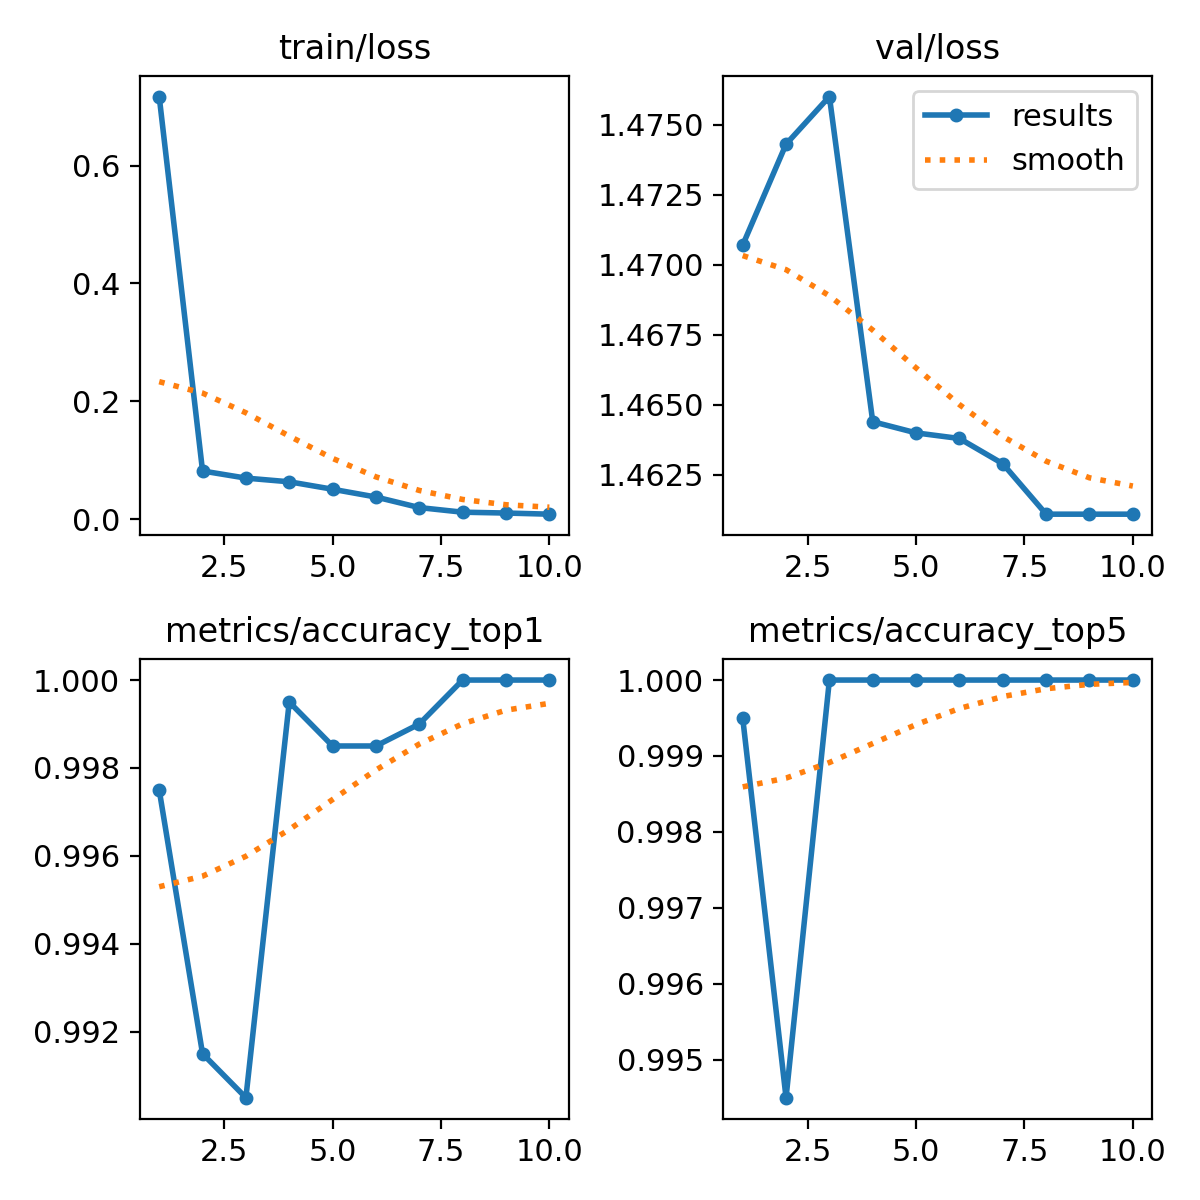

The file beside this chart, header and first rows:
epoch, train/loss, metrics/accuracy_top1, metrics/accuracy_top5, val/loss, lr/pg0, lr/pg1, lr/pg2
1, 0.7173, 0.9975, 0.9995, 1.471, 0.0002376, 0.0002376, 0.0002376
2, 0.08159, 0.9915, 0.9945, 1.474, 0.0004285, 0.0004285, 0.0004285
3, 0.0695, 0.9905, 1, 1.476, 0.0005723, 0.0005723, 0.0005723
4, 0.06324, 0.9995, 1, 1.464, 0.0005019, 0.0005019, 0.0005019
5, 0.05059, 0.9985, 1, 1.464, 0.0005019, 0.0005019, 0.0005019
6, 0.03737, 0.9985, 1, 1.464, 0.0004313, 0.0004313, 0.0004313
7, 0.01946, 0.999, 1, 1.463, 0.0003606, 0.0003606, 0.0003606
8, 0.01162, 1, 1, 1.461, 0.0002899, 0.0002899, 0.0002899
9, 0.01019, 1, 1, 1.461, 0.0002192, 0.0002192, 0.0002192
10, 0.00826, 1, 1, 1.461, 0.0001485, 0.0001485, 0.0001485
